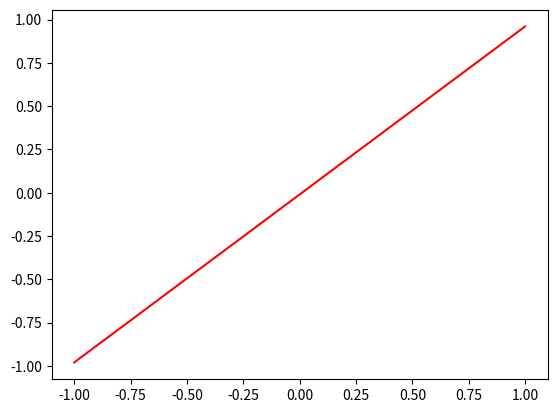

Reproduce this figure in Python.
from matplotlib import pyplot as plt
import matplotlib

import numpy as np

def split_overlap_endpoints(arr, section_count, axis):
  '''Similar to np.array_split, but with overlapping endpoints.'''

  # Split the arr normally
  arrs = np.array_split(arr, section_count, axis=axis)

  # Add the end of each previous section to the next section (slow)
  for i in range(len(arrs)-1):
    end = arrs[i].take(-1, axis=axis)
    end = np.expand_dims(end, axis=axis)
    arrs[i+1] = np.concatenate((end, arrs[i+1]), axis=axis)

  return arrs

class Color:
  '''Since matplotlib has no Color class, this serves the essential purposes.'''
  def __init__(self, x):
    if isinstance(x, Color):
      self.rgba = x.rgba
    elif isinstance(x, tuple) and len(x) == 4:
      self.rgba = x
    else:
      self.rgba = matplotlib.colors.to_rgba(x)
  
  def __add__(self, other):
    return Color(tuple(sum(x) for x in zip(self.rgba,other.rgba)))
  
  def __neg__(self):
    return Color(tuple(-x for x in self.rgba))
  
  def __sub__(self, other):
    return self + (-other)
  
  def __mul__(self, scalar):
    if not isinstance(scalar, (int, float, complex)):
      raise Exception("Can only multiply color with number")

    return Color(tuple(x * scalar for x in self.rgba))

  def __str__(self):
    return "Color({})".format(self.rgba)
  
  def get_rgba(self):
    return self.rgba

  def get_rgb(self):
    return self.rgba[:-1]
  
  @classmethod
  def range(cls, C1, C2, section_count):
    colors = []
    for i in range(section_count):
      percent = i / section_count
      colors.append( (C2-C1)*percent + C1 )
    return colors

Color.blue = Color('b')
Color.red = Color('r')
Color.green = Color('g')

def plot_gradient(ax, XY, section_count, c1, c2, **kwargs):
  '''Plots line as a gradient, gradually changing color from c1 to c2.
  (XY is a 2 x N array).'''

  C1 = Color(c1)
  C2 = Color(c2)

  colors = []
  for i in range(section_count):
    # C = (C2 - C1) * percent + C1
    percent = i / section_count
    colors.append( (C2-C1)*percent + C1 )

  # Split XY into segments to be colored
  XY_parts = split_overlap_endpoints(XY, section_count, axis = 1)

  lines = []

  for XY_part, color in zip(XY_parts, colors):
    X = XY_part[0,:]
    Y = XY_part[1,:]
    line, = ax.plot(X, Y, c=color.get_rgba(), **kwargs)
    lines.append(line)
  
  return lines

if __name__ == '__main__':
  
  x = np.linspace(-1, 1, 100)
  y = x ** 2
  xy = np.stack((x,y), axis = 1)

  print(Color.blue)

  plot_gradient(plt, xy, 100, 'r', 'y')

  plt.show()
